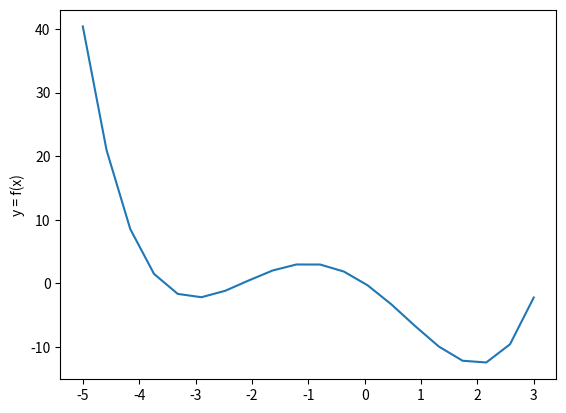

The matplotlib source for this figure:
#!/usr/bin/env python3
# -*- coding: utf-8 -*-
"""
Created on Tue Jul  3 13:49:33 2018

[redacted]
create fig 2.4
"""
import matplotlib.pyplot as plt
import numpy as np
x = np.linspace(start = -5, stop = 3, num = 20)
y = (x**4)/4 +(2/3)*(x**3)-(5/2)*(x**2)-6*x
plt.plot(x,y)
plt.ylabel("y = f(x)")